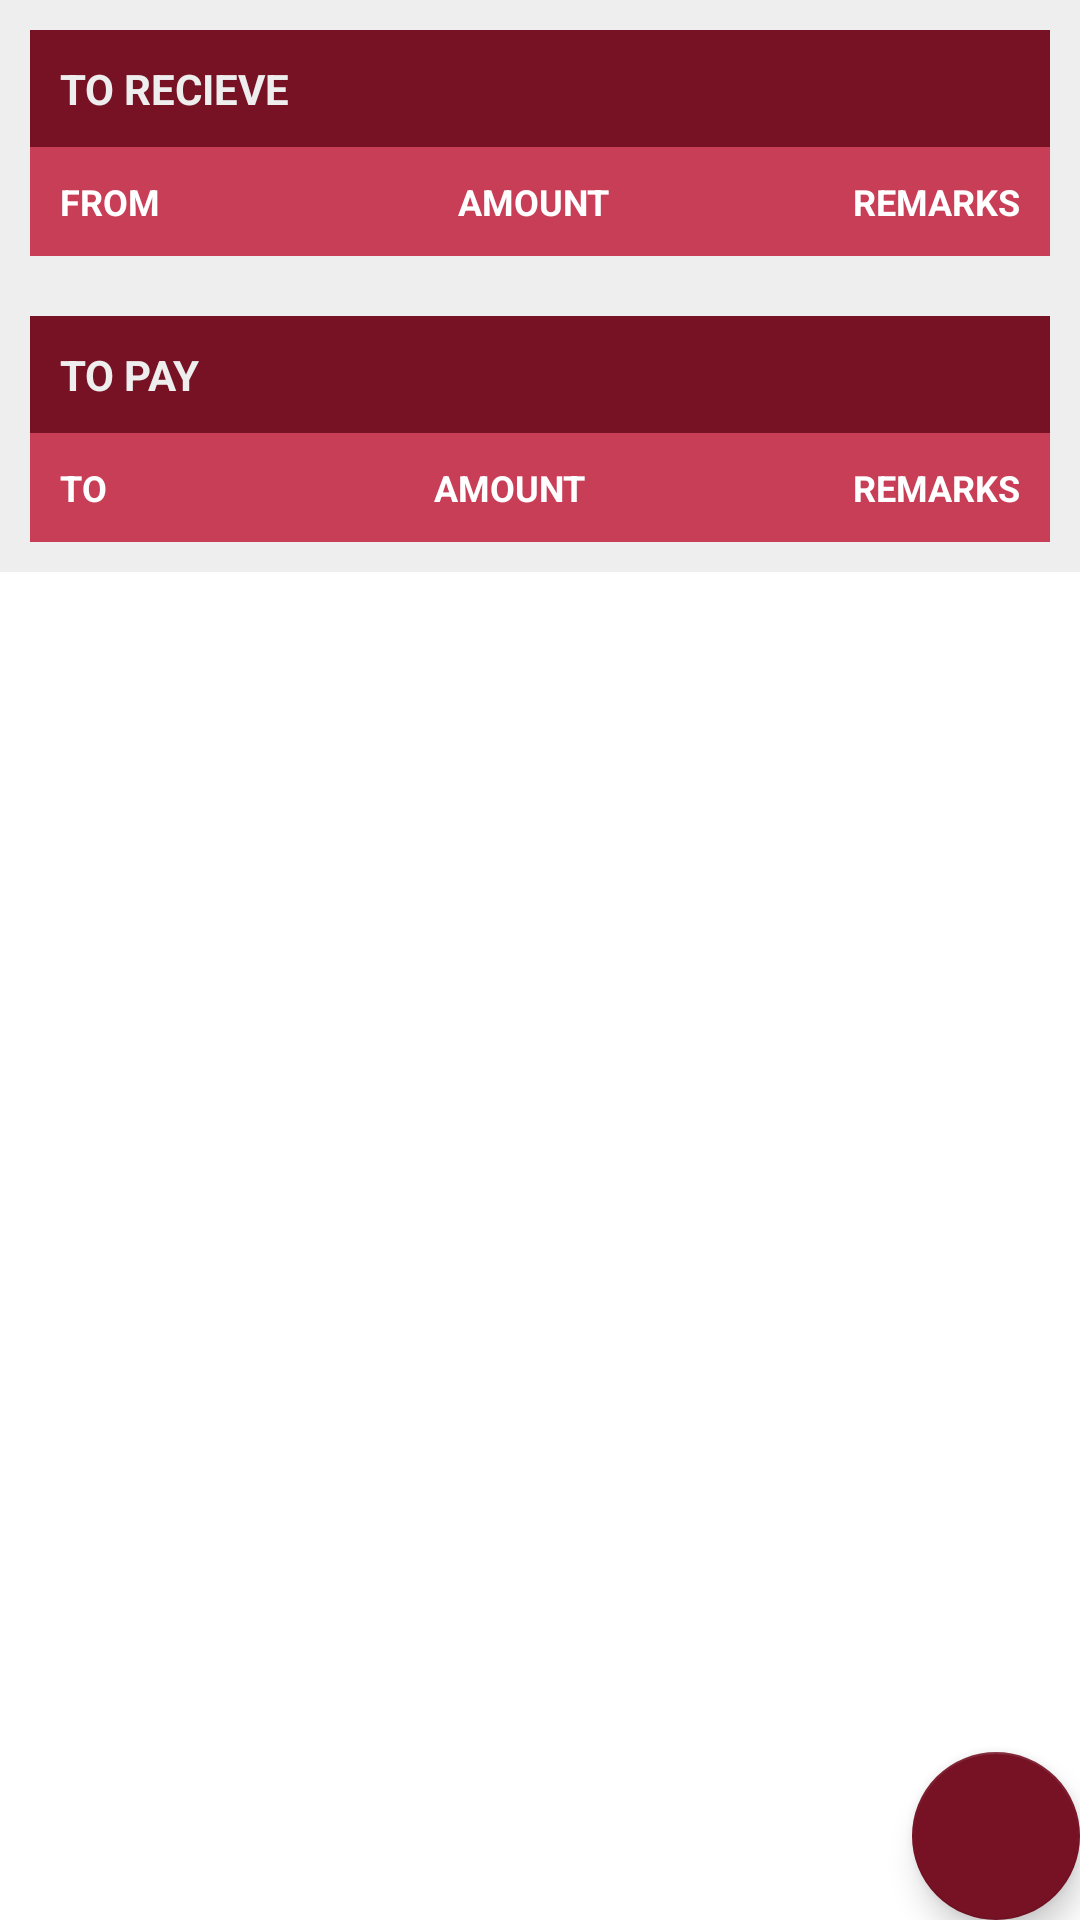

Reconstruct the res/layout file that produces this screen, plus the resources it refers to.
<!-- AndroidManifest.xml: application theme AppTheme -->
<!-- res/layout/fragment_stat.xml -->
<?xml version="1.0" encoding="utf-8"?>
<FrameLayout xmlns:android="http://schemas.android.com/apk/res/android"
    xmlns:tools="http://schemas.android.com/tools"
    android:layout_width="match_parent"
    android:layout_height="match_parent"
    tools:context=".Stat">
<ScrollView
    android:layout_width="match_parent"
    android:layout_height="wrap_content">
    <LinearLayout
        android:id="@+id/wrapper"
        android:layout_width="match_parent"
        android:layout_height="match_parent"
        android:orientation="vertical"
        android:background="@color/colorLightGray">
        <LinearLayout
            android:id="@+id/toreceive"
            android:layout_width="match_parent"
            android:layout_height="wrap_content"
            android:orientation="vertical"
            android:layout_margin="10dp"
            android:background="@drawable/round_white">
            <TextView
                android:layout_width="match_parent"
                android:layout_height="wrap_content"
                android:padding="10dp"
                android:textStyle="bold"
                android:textSize="14sp"
                android:background="@color/colorPrimaryDark"
                android:textColor="@color/colorLightGray"
                android:text="TO RECIEVE"/>
            <LinearLayout
                android:id="@+id/rheader"
                android:layout_width="match_parent"
                android:layout_height="wrap_content"
                android:orientation="horizontal"
                android:padding="10dp"
                android:weightSum="100"
                android:background="@color/colorPrimary">
                <TextView
                    android:layout_width="wrap_content"
                    android:layout_height="wrap_content"
                    android:textColor="@color/colorWhite"
                    android:textSize="12dp"
                    android:textStyle="bold"
                    android:text="FROM"
                    android:layout_weight="40"/>
                <TextView
                    android:layout_width="wrap_content"
                    android:layout_height="wrap_content"
                    android:textColor="@color/colorWhite"
                    android:textSize="12dp"
                    android:textStyle="bold"
                    android:text="AMOUNT"
                    android:layout_weight="30"
                    android:textAlignment="center"/>
                <TextView
                    android:layout_width="wrap_content"
                    android:layout_height="wrap_content"
                    android:textColor="@color/colorWhite"
                    android:textSize="12dp"
                    android:textStyle="bold"
                    android:text="REMARKS"
                    android:layout_weight="30"
                    android:textAlignment="textEnd"/>
            </LinearLayout>

        </LinearLayout>
        <LinearLayout
            android:id="@+id/topay"
            android:layout_width="match_parent"
            android:layout_height="wrap_content"
            android:orientation="vertical"
            android:layout_margin="10dp"
            android:background="@drawable/round_white">
            <TextView
                android:layout_width="match_parent"
                android:layout_height="wrap_content"
                android:padding="10dp"
                android:textStyle="bold"
                android:textSize="14sp"
                android:background="@color/colorPrimaryDark"
                android:textColor="@color/colorLightGray"
                android:text="TO PAY"/>
            <LinearLayout
                android:id="@+id/pheader"
                android:layout_width="match_parent"
                android:layout_height="wrap_content"
                android:orientation="horizontal"
                android:padding="10dp"
                android:weightSum="100"
                android:background="@color/colorPrimary">
                <TextView
                    android:layout_width="wrap_content"
                    android:layout_height="wrap_content"
                    android:textColor="@color/colorWhite"
                    android:textSize="12dp"
                    android:textStyle="bold"
                    android:text="TO"
                    android:layout_weight="40"/>
                <TextView
                    android:layout_width="wrap_content"
                    android:layout_height="wrap_content"
                    android:textColor="@color/colorWhite"
                    android:textSize="12dp"
                    android:textStyle="bold"
                    android:text="AMOUNT"
                    android:layout_weight="30"
                    android:textAlignment="center"/>
                <TextView
                    android:layout_width="wrap_content"
                    android:layout_height="wrap_content"
                    android:textColor="@color/colorWhite"
                    android:textSize="12dp"
                    android:textStyle="bold"
                    android:text="REMARKS"
                    android:layout_weight="30"
                    android:textAlignment="textEnd"/>
            </LinearLayout>

        </LinearLayout>
    </LinearLayout>
</ScrollView>
    <android.support.design.widget.FloatingActionButton
        android:id="@+id/f_add"
        android:layout_width="wrap_content"
        android:layout_height="wrap_content"
        android:layout_gravity="bottom|end"
        android:layout_margin="@dimen/fab_margin"
        android:src="@drawable/ic_add"/>
</FrameLayout>
<!-- resources referenced by this layout -->
<resources>
  <color name="colorLightGray">#eeeeee</color>
  <color name="colorPrimary">#FFC93E57</color>
  <color name="colorPrimaryDark">#FF761224</color>
  <color name="colorWhite">#FFFFFF</color>
  <!-- drawable round_white (drawable) -->
  <?xml version="1.0" encoding="utf-8"?>
  <shape
      xmlns:android="http://schemas.android.com/apk/res/android">
      <corners
          android:radius="5dp"/>
      <solid
          android:color="@color/colorWhite"/>
  </shape>
  <style name="AppTheme" parent="Theme.AppCompat.Light.DarkActionBar">
          
          <item name="colorPrimary">@color/colorRed</item>
          <item name="colorPrimaryDark">@color/colorAccent</item>
          <item name="colorAccent">@color/colorAccent</item>
          <item name="android:navigationBarColor">@color/colorAccent</item>
          <item name="android:colorForeground">@color/foreground_material_light</item>
          <item name="android:colorBackground">@color/background_material_light</item>
          <item name="android:textColorPrimary">@android:color/black</item>
      </style>
  <color name="colorRed">#c93e57</color>
  <color name="colorAccent">#761224</color>
  <color name="foreground_material_light">#ffffff</color>
  <color name="background_material_light">#ffffff</color>
</resources>
